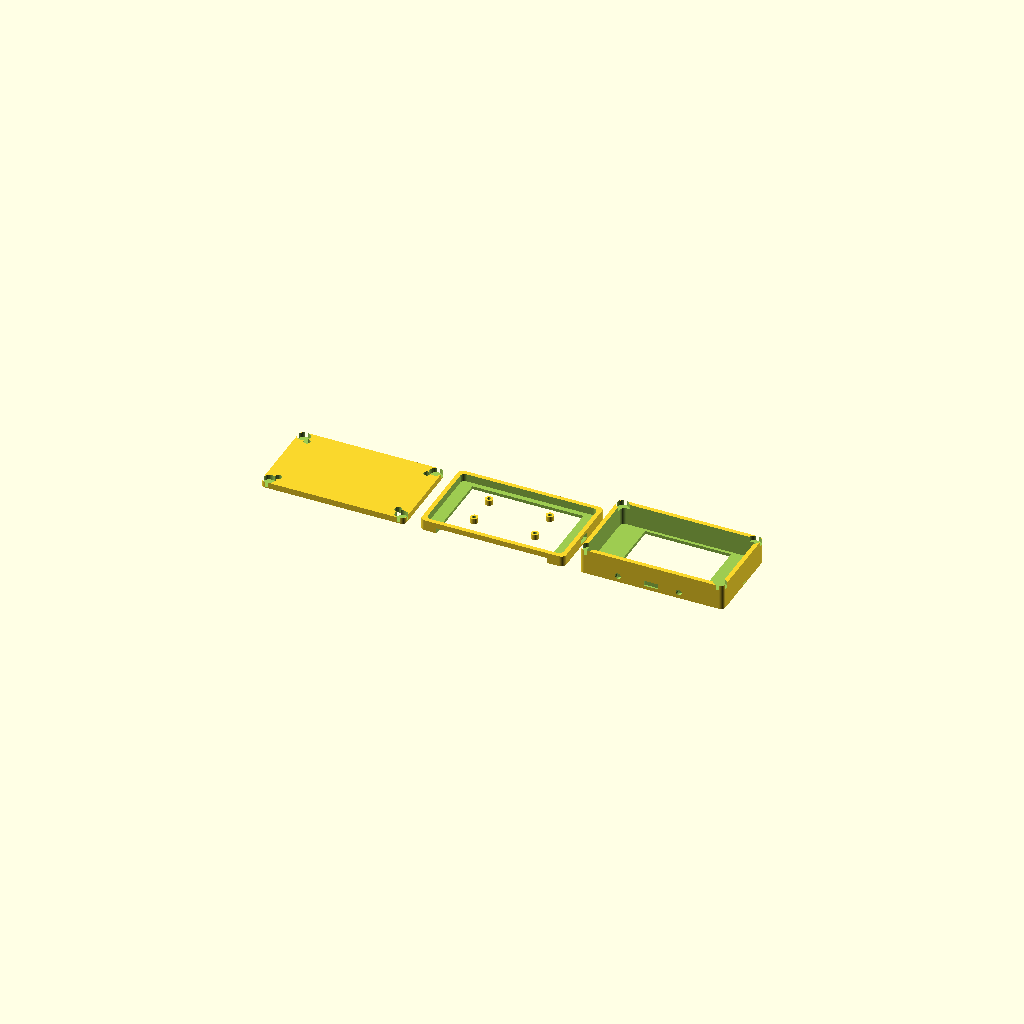
Cell 1 — every parameter at its default value.
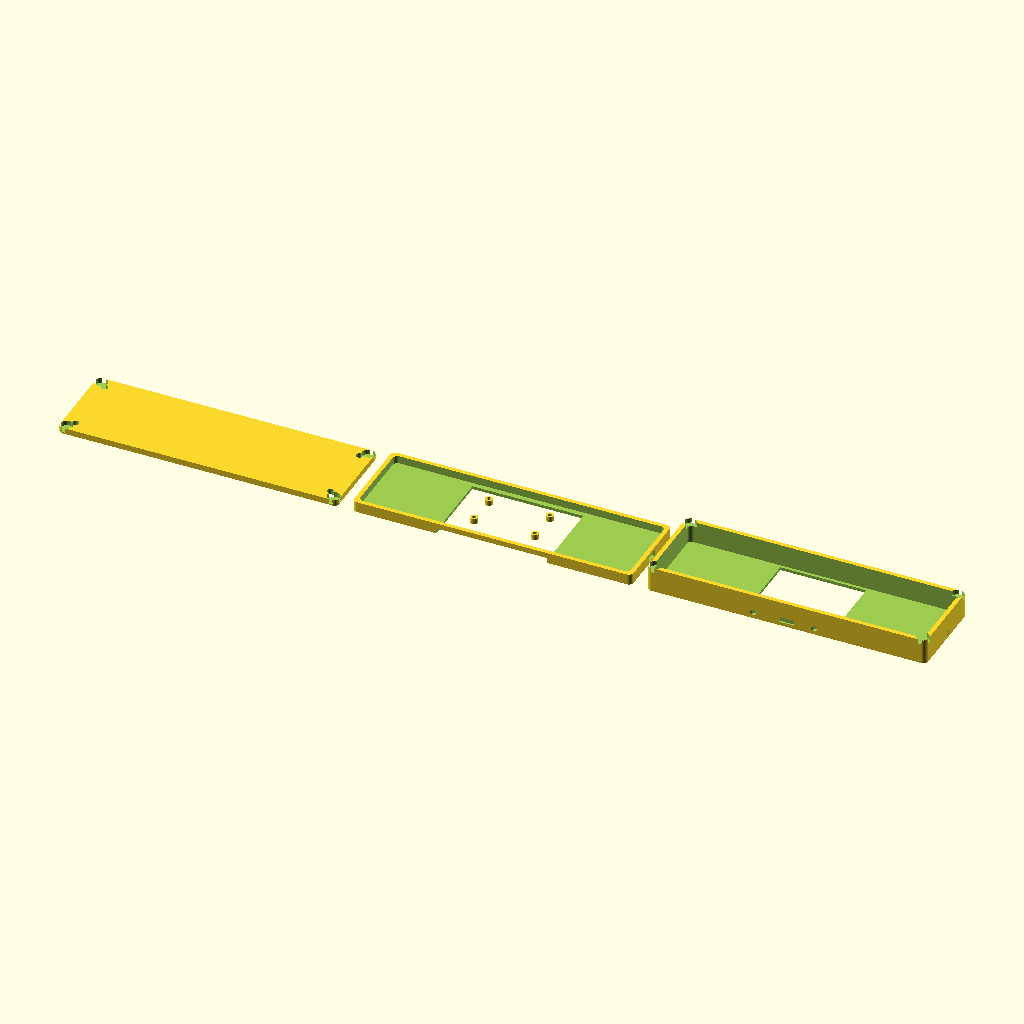
Cell 2: the same model with board_w = 177.8.
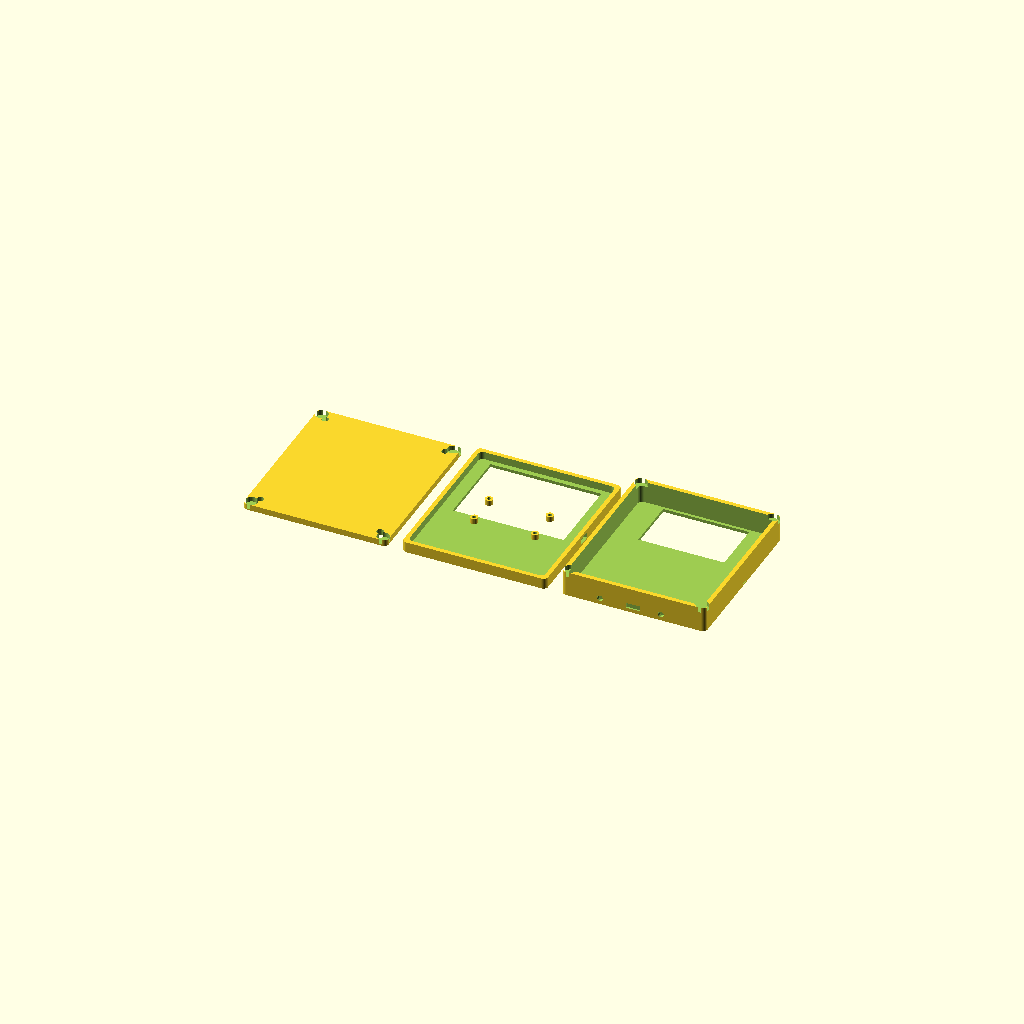
Cell 3: the same model with board_h = 101.6.
All cells are drawn from one camera (rotation 55°, 0°, 25°, orthographic, colour scheme Cornfield), so only the parameter changes between them.
Source of the model, enclosure/mytides_enclosure.scad:
// MyTides Enclosure — Landscape orientation
// Board: Elegoo ESP32-32E (88.9mm x 50.8mm)
// Battery: EEMB 2000mAh (34.5mm x 56mm x 10.6mm)
// Magnets: 4x 8mm dia x 3mm thick, one per corner
// Orientation: Landscape (USB-C on bottom edge)

// ── Parameters ────────────────────────────────────────────────────────────────

// Board dimensions
board_w        = 88.9;   // landscape width
board_h        = 50.8;   // landscape height
board_thickness = 1.6;

// Tall components on board back (connectors, chips)
board_back_clearance = 3.5;

// Battery
bat_w  = 56.0;
bat_h  = 34.5;
bat_d  = 10.6;

// Wall thickness
wall = 2.0;

// Enclosure outer dimensions
enc_w = board_w + wall * 2 + 2;   // 94.9mm
enc_h = board_h + wall * 2 + 2;   // 56.8mm

// Front shell (holds screen/board)
front_depth = board_thickness + board_back_clearance + wall;  // ~7.1mm
screen_opening_w = 73.0;   // visible LCD area width
screen_opening_h = 53.0;   // visible LCD area height — trimmed by bezel
bezel_w = (enc_w - screen_opening_w) / 2;
bezel_h_top = 6.0;
bezel_h_bot = enc_h - screen_opening_h - bezel_h_top;

// Back shell (holds battery)
back_depth = bat_d + 4.0 + wall;   // ~16.6mm → round to 17mm
back_inner_d = back_depth - wall;

// Magnet pockets
mag_dia    = 8.0;
mag_depth  = 3.2;   // slightly deeper than magnet so it seats fully
mag_margin = 4.0;   // distance from corner to magnet center

// USB-C cutout (bottom edge of landscape enclosure)
usbc_w     = 9.5;
usbc_h     = 3.5;
usbc_x_offset = 0;   // centered on board, which is centered in enclosure

// RESET button hole (left of USB-C on board bottom edge)
reset_x_offset = -22.0;   // approx from board center
reset_dia = 4.0;

// BOOT button hole (right of USB-C on board bottom edge)
boot_x_offset = 18.0;
boot_dia = 4.0;

// Snap fit clip dimensions
clip_w   = 8.0;
clip_d   = 1.2;
clip_h   = 4.0;
clip_gap = 0.25;   // clearance between front/back shells

// Board mounting standoffs
standoff_h   = board_back_clearance;
standoff_dia = 5.0;
standoff_hole = 2.5;

// Board mounting hole positions (approx from board center, landscape)
// CYD mounting holes are near the 4 corners
board_hole_x = 40.0;
board_hole_y = 21.0;

// ── Modules ───────────────────────────────────────────────────────────────────

module rounded_box(w, h, d, r = 3) {
    hull() {
        for (x = [-w/2 + r, w/2 - r])
        for (y = [-h/2 + r, h/2 - r])
            translate([x, y, 0]) cylinder(r = r, h = d, $fn = 32);
    }
}

module magnet_pocket() {
    cylinder(d = mag_dia + 0.3, h = mag_depth + 0.1, $fn = 32);
}

module standoff(h) {
    difference() {
        cylinder(d = standoff_dia, h = h, $fn = 24);
        cylinder(d = standoff_hole, h = h + 0.1, $fn = 24);
    }
}

// ── Front Shell ───────────────────────────────────────────────────────────────

module front_shell() {
    difference() {
        // Outer body
        rounded_box(enc_w, enc_h, front_depth);

        // Screen opening
        translate([0, (enc_h/2 - bezel_h_top - screen_opening_h/2), -0.1])
            cube([screen_opening_w, screen_opening_h, front_depth + 0.2], center = true);

        // Interior cavity for board
        translate([0, 0, wall])
            rounded_box(board_w + 0.4, board_h + 0.4, front_depth);

        // Snap clip receiver slots (sides)
        for (side = [-1, 1])
            translate([side * (enc_w/2 - wall/2), 0, front_depth - clip_h])
                cube([wall + 0.1, clip_w + clip_gap*2, clip_h + 0.1], center = true);
    }

    // Board mounting standoffs inside front shell
    for (x = [-board_hole_x/2, board_hole_x/2])
    for (y = [-board_hole_y/2, board_hole_y/2])
        translate([x, y, wall])
            standoff(standoff_h);
}

// ── Back Shell ────────────────────────────────────────────────────────────────

module back_shell() {
    difference() {
        // Outer body
        rounded_box(enc_w, enc_h, back_depth);

        // Interior cavity
        translate([0, 0, wall])
            rounded_box(board_w + 0.4, board_h + 0.4, back_inner_d + 0.1);

        // Battery recess centered in cavity
        translate([0, (board_h/2 - bat_h/2 - 2), wall + 0.5])
            cube([bat_w + 0.6, bat_h + 0.6, bat_d + 1.0], center = true);

        // Magnet pockets — 4 corners
        corner_x = enc_w/2 - mag_margin;
        corner_y = enc_h/2 - mag_margin;
        for (x = [-corner_x, corner_x])
        for (y = [-corner_y, corner_y])
            translate([x, y, back_depth - mag_depth])
                magnet_pocket();

        // USB-C cutout — bottom edge (landscape = short edge)
        translate([usbc_x_offset, -enc_h/2 - 0.1, back_depth/2 - back_depth/4])
            cube([usbc_w, wall + 0.3, usbc_h], center = true);

        // RESET hole
        translate([reset_x_offset, -enc_h/2 - 0.1, back_depth/2 - back_depth/4])
            rotate([-90, 0, 0])
                cylinder(d = reset_dia, h = wall + 0.3, $fn = 20);

        // BOOT hole
        translate([boot_x_offset, -enc_h/2 - 0.1, back_depth/2 - back_depth/4])
            rotate([-90, 0, 0])
                cylinder(d = boot_dia, h = wall + 0.3, $fn = 20);

        // Snap clip cutouts (sides)
        for (side = [-1, 1])
            translate([side * (enc_w/2 - wall/2), 0, clip_h/2 + 1])
                cube([wall + 0.1, clip_w, clip_h + 0.1], center = true);
    }

    // Snap clips
    for (side = [-1, 1])
        translate([side * (enc_w/2 - clip_d/2 - clip_gap), 0, clip_h/2 + 1])
            cube([clip_d, clip_w - clip_gap*2, clip_h], center = true);
}

// ── Wall Mount Plate ──────────────────────────────────────────────────────────

module wall_mount_plate() {
    plate_d = 4.0;
    difference() {
        rounded_box(enc_w, enc_h, plate_d);

        // Magnet pockets (mirror of back shell)
        corner_x = enc_w/2 - mag_margin;
        corner_y = enc_h/2 - mag_margin;
        for (x = [-corner_x, corner_x])
        for (y = [-corner_y, corner_y])
            translate([x, y, plate_d - mag_depth])
                magnet_pocket();

        // Wall screw holes
        for (x = [-enc_w/2 + 8, enc_w/2 - 8])
        for (y = [-enc_h/2 + 8, enc_h/2 - 8])
            translate([x, y, -0.1])
                cylinder(d = 4.5, h = plate_d + 0.2, $fn = 20);
    }
}

// ── Render ────────────────────────────────────────────────────────────────────
// Comment/uncomment the part you want to export

// Front shell
translate([0, 0, 0])
    front_shell();

// Back shell — offset for print plate preview
translate([enc_w + 10, 0, 0])
    back_shell();

// Wall mount plate
translate([-(enc_w + 10), 0, 0])
    wall_mount_plate();
Parameter table extracted from the source (name, type, default, range or options):
board_w: number, default 88.9
board_h: number, default 50.8
board_thickness: number, default 1.6
board_back_clearance: number, default 3.5
bat_w: number, default 56
bat_h: number, default 34.5
bat_d: number, default 10.6
wall: number, default 2
screen_opening_w: number, default 73
screen_opening_h: number, default 53
bezel_h_top: number, default 6
mag_dia: number, default 8
mag_depth: number, default 3.2
mag_margin: number, default 4
usbc_w: number, default 9.5
usbc_h: number, default 3.5
usbc_x_offset: number, default 0
reset_x_offset: number, default -22
reset_dia: number, default 4
boot_x_offset: number, default 18
boot_dia: number, default 4
clip_w: number, default 8
clip_d: number, default 1.2
clip_h: number, default 4
clip_gap: number, default 0.25
standoff_dia: number, default 5
standoff_hole: number, default 2.5
board_hole_x: number, default 40
board_hole_y: number, default 21
